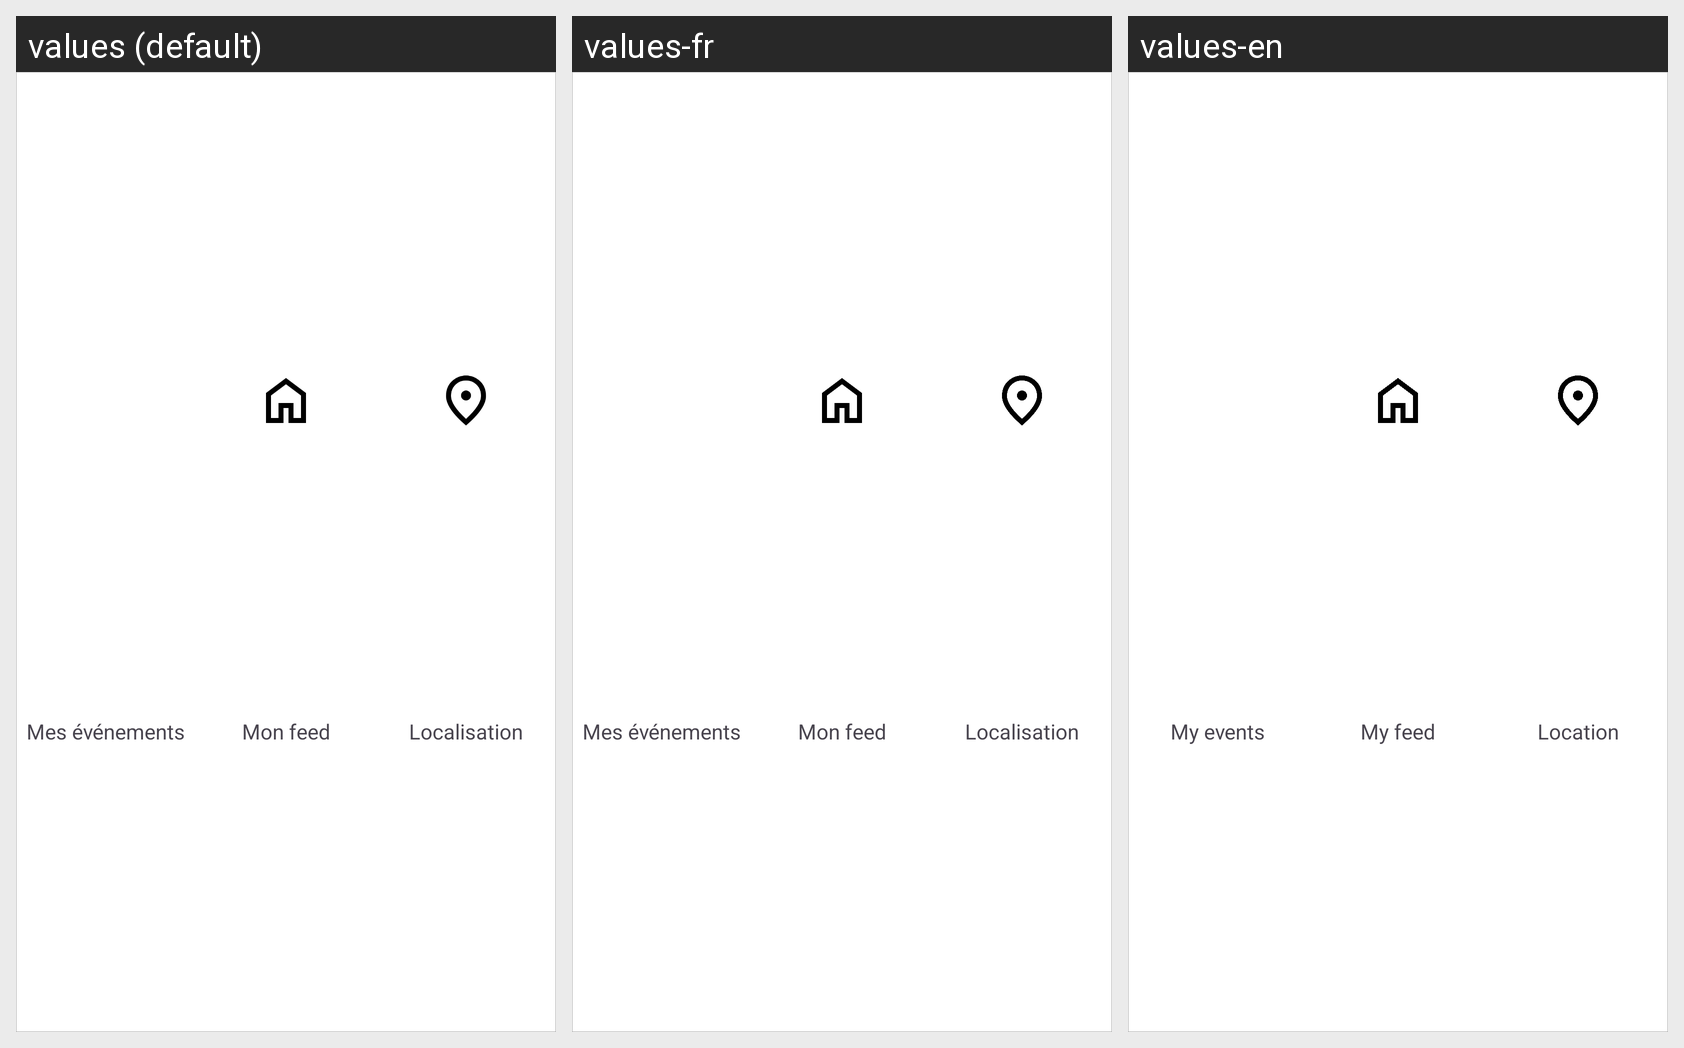

This grid shows one Android layout under several languages. Give, for every string resource on the screen, its name, the default text and each shown locale's text.
Android screen res/layout/fragment_foot_menu.xml rendered under 3 locales, left to right: values (default), values-fr, values-en. Device: Nexus 5 (rendered at 1080×1920; each locale shown at half size, 540×960, under a caption strip naming it); theme Theme.Divertech.
Strings drawn on this screen, with the default value and each locale's value (text and hints the layout hard-codes, and strings that could not be matched under every locale, appear in the picture but are not listed):

mes_v_nements
  values: Mes événements
  values-fr: Mes événements
  values-en: My events

mon_feed
  values: Mon feed
  values-fr: Mon feed
  values-en: My feed

localisation
  values: Localisation
  values-fr: Localisation
  values-en: Location
